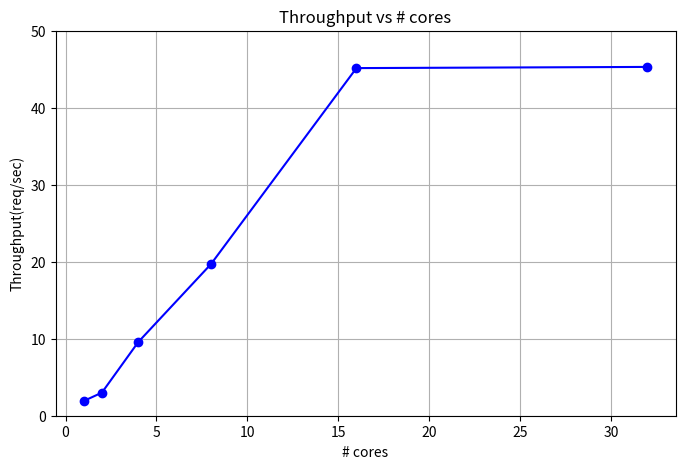

Recreate this plot in Python.
import matplotlib.pyplot as plt
x_axis=[1,2,4,8,16,32]
y_axis=[1.910918442,2.999052931,9.567338937,19.69168814,45.14589763,45.29872134]
plt.figure(figsize=(8, 5))
plt.plot(x_axis, y_axis, marker='o', linestyle='-', color='b', label='Values')
plt.xlabel('# cores')
plt.ylabel('Throughput(req/sec)')
plt.title('Throughput vs # cores')
plt.ylim(0,50)
plt.grid(True)
plt.savefig('sample.png')
plt.close()
